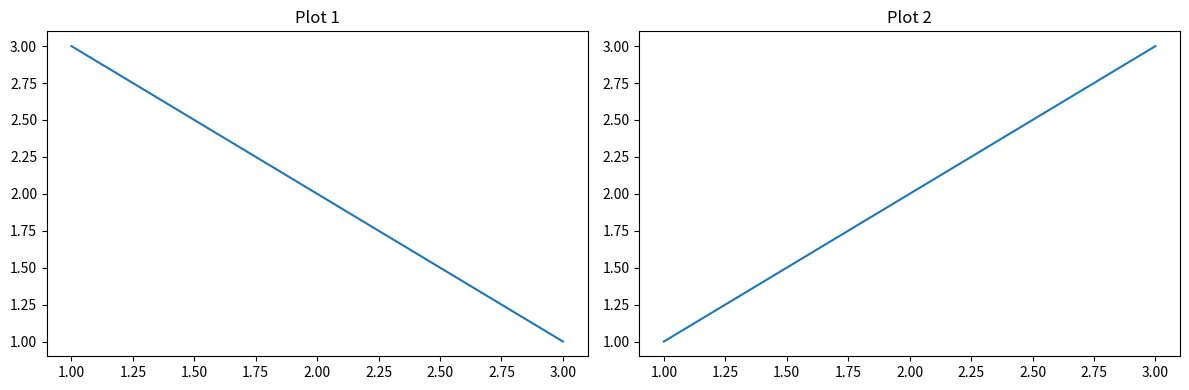

This chart was generated by the following Python code:
import matplotlib.pyplot as plt
import pandas as pd

data = {
    'Year': [2019, 2020, 2021, 2022, 2023],
    'Gold_Price_USD': [1350, 1550, 1800, 1750, 1900],      # Avg price per ounce
    'Silver_Price_USD': [1300,1543,1600,1878,1890],    # Avg price per ounce
    
}

df = pd.DataFrame(data)
print(df)

fig, axes = plt.subplots(1, 2, figsize=(12, 4))

# Plotting on the first axis
axes[0].plot([1, 2, 3], [3, 2, 1])
axes[0].set_title("Plot 1")

# Plotting on the second axis
axes[1].plot([1, 2, 3], [1, 2, 3])
axes[1].set_title("Plot 2")

plt.tight_layout()
plt.show()


# import matplotlib.pyplot as plt

# # Create 2 subplots (1 row, 2 columns)
# fig, axes = plt.subplots(1, 2, figsize=(12, 4))

# # Plotting on the first axis
# axes[0].plot([1, 2, 3], [3, 2, 1])
# axes[0].set_title("Plot 1")

# # Plotting on the second axis
# axes[1].plot([1, 2, 3], [1, 2, 3])
# axes[1].set_title("Plot 2")

# plt.tight_layout()
# plt.show()

# import matplotlib.pyplot as plt

# plt.figure(figsize=(10, 5))

# # First subplot (1 row, 2 columns, 1st plot)
# plt.subplot(1, 2, 1)
# plt.plot([1, 2, 3], [4, 5, 6])
# plt.title("Left Plot")

# # Second subplot
# plt.subplot(1, 2, 2)
# plt.plot([1, 2, 3], [6, 5, 4])
# plt.title("Right Plot")

# plt.tight_layout()  # Avoid overlap
# plt.show()




# import numpy as np 
# branch = ['CSE','CE','EC','ME']
# student_count = [100,30,50,45]
# index = np.arange(len(branch))
# plt.xlabel('BRANCH')
# plt.ylabel('COUNT OF STUDENTS')
# plt.xticks(index,branch,rotation=60)
# plt.bar(index,student_count,color = ['blue','red','cyan','yellow'])
# # plt.colorbar(label='Color Scale')
# plt.show()